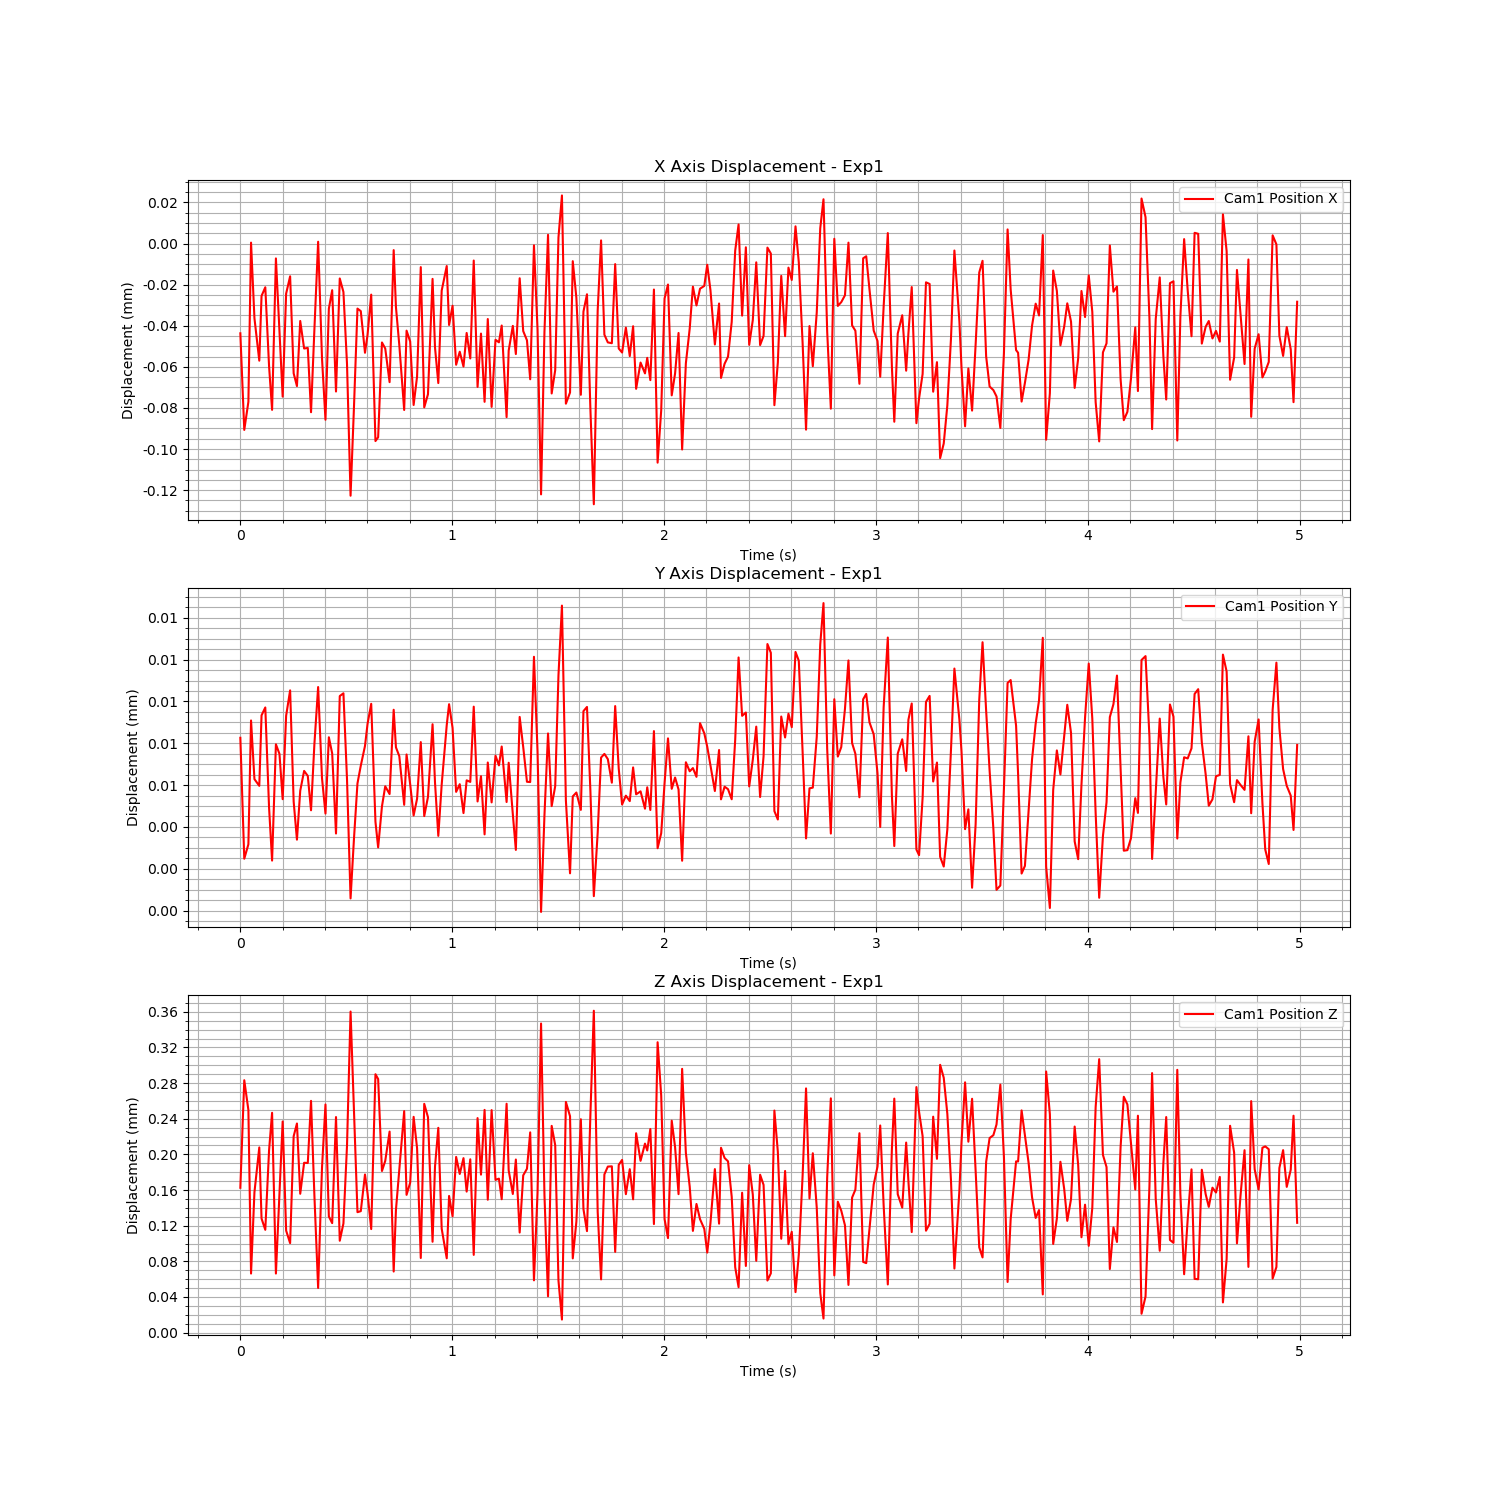

Values plotted in this chart, from the file beside it:
Time (s), Cam1 Fiducial ID, Cam1 Position X, Cam1 Position Y, Cam1 Position Z, Cam1 Rotation X, Cam1 Rotation Y, Cam1 Rotation Z, Cam1 Rotation W
1724666619, 0, -4.367594734418675e-05, 8.261013779144015e-06, 0.0001625, 0.0006496, -0.0001816, -5.975223102760556e-05, 1
1724666619, 0, -9.069714988881802e-05, 2.478202293329171e-06, 0.0002832, 0.0005954, -0.0003634, -5.604717313282771e-05, 1
1724666619, 0, -7.702583081050301e-05, 3.1662508320848905e-06, 0.0002498, 0.0006601, -0.0003189, -3.697952222484826e-05, 1
1724666619, 0, 4.515166959384143e-07, 9.08954565811955e-06, 6.63020405437816e-05, 0.0005081, -0.0001943, -7.581228553499234e-05, 1
1724666619, 0, -3.633117375179779e-05, 6.283302027207786e-06, 0.0001575, 0.0005861, -0.00019, -5.310938138618749e-05, 1
1724666619, 0, -5.699369075236628e-05, 5.963007186709419e-06, 0.0002078, 0.0002264, -0.0002335, -0.0001031, 1
1724666619, 0, -2.5484653399423592e-05, 9.334507467348007e-06, 0.000128, 0.0004773, -0.00023, -5.824288306466164e-05, 1
1724666619, 0, -2.1270276517216393e-05, 9.711945705625978e-06, 0.0001153, 0.0004248, -0.0001242, -4.38157704278955e-05, 1
1724666619, 0, -5.964557194497036e-05, 4.9252374666349326e-06, 0.0002045, 0.000266, -0.0002726, -9.833644042260481e-05, 1
1724666619, 0, -8.093309542007941e-05, 2.387942539470672e-06, 0.0002467, 0.0003723, -0.0002964, -7.532388882089908e-05, 1
1724666619, 0, -7.230987908803326e-06, 7.950692542136726e-06, 6.630052132606818e-05, 0.0002724, -0.0001315, -8.251472948680782e-05, 1
1724666619, 0, -4.235156990847642e-05, 7.48930441074665e-06, 0.0001567, 0.0003741, -0.0001292, -0.0001163, 1
1724666619, 0, -7.450307079831797e-05, 5.325105382722232e-06, 0.0002369, 0.000424, -0.0002271, -0.0001069, 1
1724666619, 0, -2.4368261440377906e-05, 9.316266039288613e-06, 0.0001145, 0.0006118, -0.0001288, -3.953903265456846e-05, 1
1724666619, 0, -1.594666569041347e-05, 1.0528932933658654e-05, 0.0001004, 0.0006512, -0.0001921, -4.814802360029309e-05, 1
1724666619, 0, -6.316621258431492e-05, 5.2066233160506176e-06, 0.0002204, 0.0005836, -0.0002771, -2.71595952297156e-05, 1
1724666619, 0, -6.93586089127164e-05, 3.3884958247573304e-06, 0.0002346, 0.0003889, -0.000263, -7.265275787537996e-05, 1
1724666619, 0, -3.767512096467496e-05, 5.728204254120868e-06, 0.0001558, 0.0006598, -0.0002781, -1.3575375681140037e-05, 1
1724666619, 0, -5.107992200585765e-05, 6.677220731717376e-06, 0.0001906, 0.0003599, -0.0002998, -6.779169843850027e-05, 1
1724666619, 0, -5.0791772132440005e-05, 6.436195216841384e-06, 0.0001903, 0.0004053, -0.0002676, -8.417611157179223e-05, 1
1724666619, 0, -8.208240516307898e-05, 4.793902533523641e-06, 0.0002601, 0.0002733, -0.0002659, -3.321250461323555e-05, 1
1724666619, 0, -4.1836466320084886e-05, 7.958125535994347e-06, 0.0001539, 0.0003754, -0.0002273, -7.836049826078834e-05, 1
1724666619, 0, 8.878752675858281e-07, 1.0688629134202883e-05, 5.013258502926179e-05, 0.0005966, -3.547072969685998e-05, -3.182665509583044e-05, 1
1724666619, 0, -5.581126139075693e-05, 6.334146119546262e-06, 0.0001849, 0.0003677, -0.00019, -5.527235548584478e-05, 1
1724666619, 0, -8.574835427407583e-05, 4.637541074746839e-06, 0.000256, 0.0004966, -0.0002953, -3.062885075780895e-05, 1
1724666619, 0, -3.1686872043123775e-05, 8.285885112027717e-06, 0.0001303, 0.0004096, -0.0002082, -9.870416109730808e-05, 1
1724666619, 0, -2.270136853603313e-05, 7.5153645586408385e-06, 0.0001229, 0.0004359, -0.0002065, -5.180817987153069e-05, 1
1724666619, 0, -7.200809715722162e-05, 3.6820819484018058e-06, 0.0002419, 0.0001684, -0.0003053, -6.67652609278017e-05, 1
1724666619, 0, -1.6998498634958257e-05, 1.0257659808724233e-05, 0.0001031, 0.0004007, -0.0001182, -9.368755585732404e-05, 1
1724666619, 0, -2.3569001423252986e-05, 1.0389591397069264e-05, 0.0001225, 0.0005904, -0.0002246, -8.867017421449282e-05, 1
1724666619, 0, -5.856971852611591e-05, 6.284043693427488e-06, 0.0002097, 0.0005289, -0.0002936, -4.910674236967708e-05, 1
1724666619, 0, -0.0001227, 5.783668025490779e-07, 0.0003603, 0.0004532, -0.0003973, -2.0838769931027058e-05, 1
1724666619, 0, -7.996732137647273e-05, 3.4124594311823254e-06, 0.0002509, 0.0005127, -0.0003384, -6.663764811698603e-05, 1
1724666619, 0, -3.1644538545227345e-05, 6.076602969068359e-06, 0.0001352, 0.0003923, -0.000223, -0.0001082, 1
1724666619, 0, -3.288080990069568e-05, 6.927906366998561e-06, 0.0001363, 0.0003786, -0.0001877, -3.3819461136631914e-05, 1
1724666619, 0, -5.314373008339388e-05, 7.869761563114272e-06, 0.0001774, 0.000349, -0.0002415, -7.095811055031232e-05, 1
1724666619, 0, -4.4477551002726804e-05, 8.924465265519758e-06, 0.0001565, 0.0004021, -0.0001813, -8.188968766358406e-05, 1
1724666619, 0, -2.485378530073965e-05, 9.88596093609915e-06, 0.0001162, 0.0005082, -0.000181, -6.177419826928248e-05, 1
1724666619, 0, -9.611453923404076e-05, 4.245903286964977e-06, 0.00029, 0.0005242, -0.0003034, -6.146354458528292e-05, 1
1724666619, 0, -9.425594805071465e-05, 3.0183637107905863e-06, 0.0002846, 0.0006605, -0.0003104, -2.721485253628529e-05, 1
1724666619, 0, -4.8134334699200196e-05, 4.9792821197407675e-06, 0.0001813, 0.0006003, -0.0002809, -5.921565347237604e-05, 1
1724666619, 0, -5.106980025952514e-05, 5.941541336979059e-06, 0.0001927, 0.0004856, -0.0001939, -7.039376737358804e-05, 1
1724666619, 0, -6.74470454478334e-05, 5.570065041431868e-06, 0.0002256, 0.0005375, -0.0003659, -3.352619098407016e-05, 1
1724666619, 0, -3.195290912957301e-06, 9.601666015895686e-06, 6.855806204865954e-05, 0.0007569, -0.0001664, -4.41686976109829e-05, 1
1724666619, 0, -3.085054289379146e-05, 7.80393395963771e-06, 0.0001375, 0.0007511, -0.0002215, 3.031040578843363e-05, 1
1724666619, 0, -4.936533293172968e-05, 7.383403282941856e-06, 0.0001826, 0.0004561, -0.0002771, -9.405023364653541e-05, 1
1724666619, 0, -8.09968215861361e-05, 5.054857689417051e-06, 0.0002486, 0.0004513, -0.0003172, -4.7797884838804e-05, 1
1724666619, 0, -4.237095021934981e-05, 7.4630074184189315e-06, 0.0001546, 0.0004937, -0.0002326, -5.388397213645272e-05, 1
1724666619, 0, -4.7681164789570003e-05, 6.0363853666204576e-06, 0.0001682, 0.0004683, -0.0003132, -8.779217778909717e-05, 1
1724666619, 0, -7.856981369868837e-05, 4.545079413496353e-06, 0.0002421, 0.0005006, -0.0002732, -7.824117986199619e-06, 1
1724666619, 0, -6.469851105045889e-05, 5.345687050861578e-06, 0.0002071, 0.0003649, -0.0003282, -5.832382345524734e-05, 1
1724666619, 0, -1.1472809399486504e-05, 8.055012386812394e-06, 8.373966741353955e-05, 0.0006541, -0.0001718, -2.4778708185149946e-05, 1
1724666619, 0, -7.970954018831679e-05, 4.517409718842118e-06, 0.0002567, 0.0006476, -0.0003285, -5.311846218766885e-05, 1
1724666619, 0, -7.334781324368386e-05, 5.4285054665266986e-06, 0.0002417, 0.0005602, -0.0003508, -1.783010623355547e-05, 1
1724666619, 0, -1.7194860001641957e-05, 8.90901297730115e-06, 0.000102, 0.0004399, -0.0002275, -8.901763259137756e-05, 1
1724666619, 0, -5.058571773887637e-05, 6.121313230681612e-06, 0.0001864, 0.0006939, -0.0003627, -2.4024484189626726e-05, 1
1724666620, 0, -6.789414357321577e-05, 3.569720359876538e-06, 0.0002298, 0.0005298, -0.0003104, -9.354441275285621e-05, 1
1724666620, 0, -2.2910831625903537e-05, 6.025843710241498e-06, 0.0001166, 0.0004323, -0.0001476, -7.817787705039206e-05, 1
1724666620, 0, -1.0941812265216878e-05, 8.8664282521999e-06, 8.339811096340894e-05, 0.0005697, -0.000129, -6.131531730432083e-05, 1
1724666620, 0, -3.962511964014272e-05, 9.867174875789716e-06, 0.0001534, 0.000673, -0.0002532, -3.723943543764306e-05, 1
... 240 more rows
